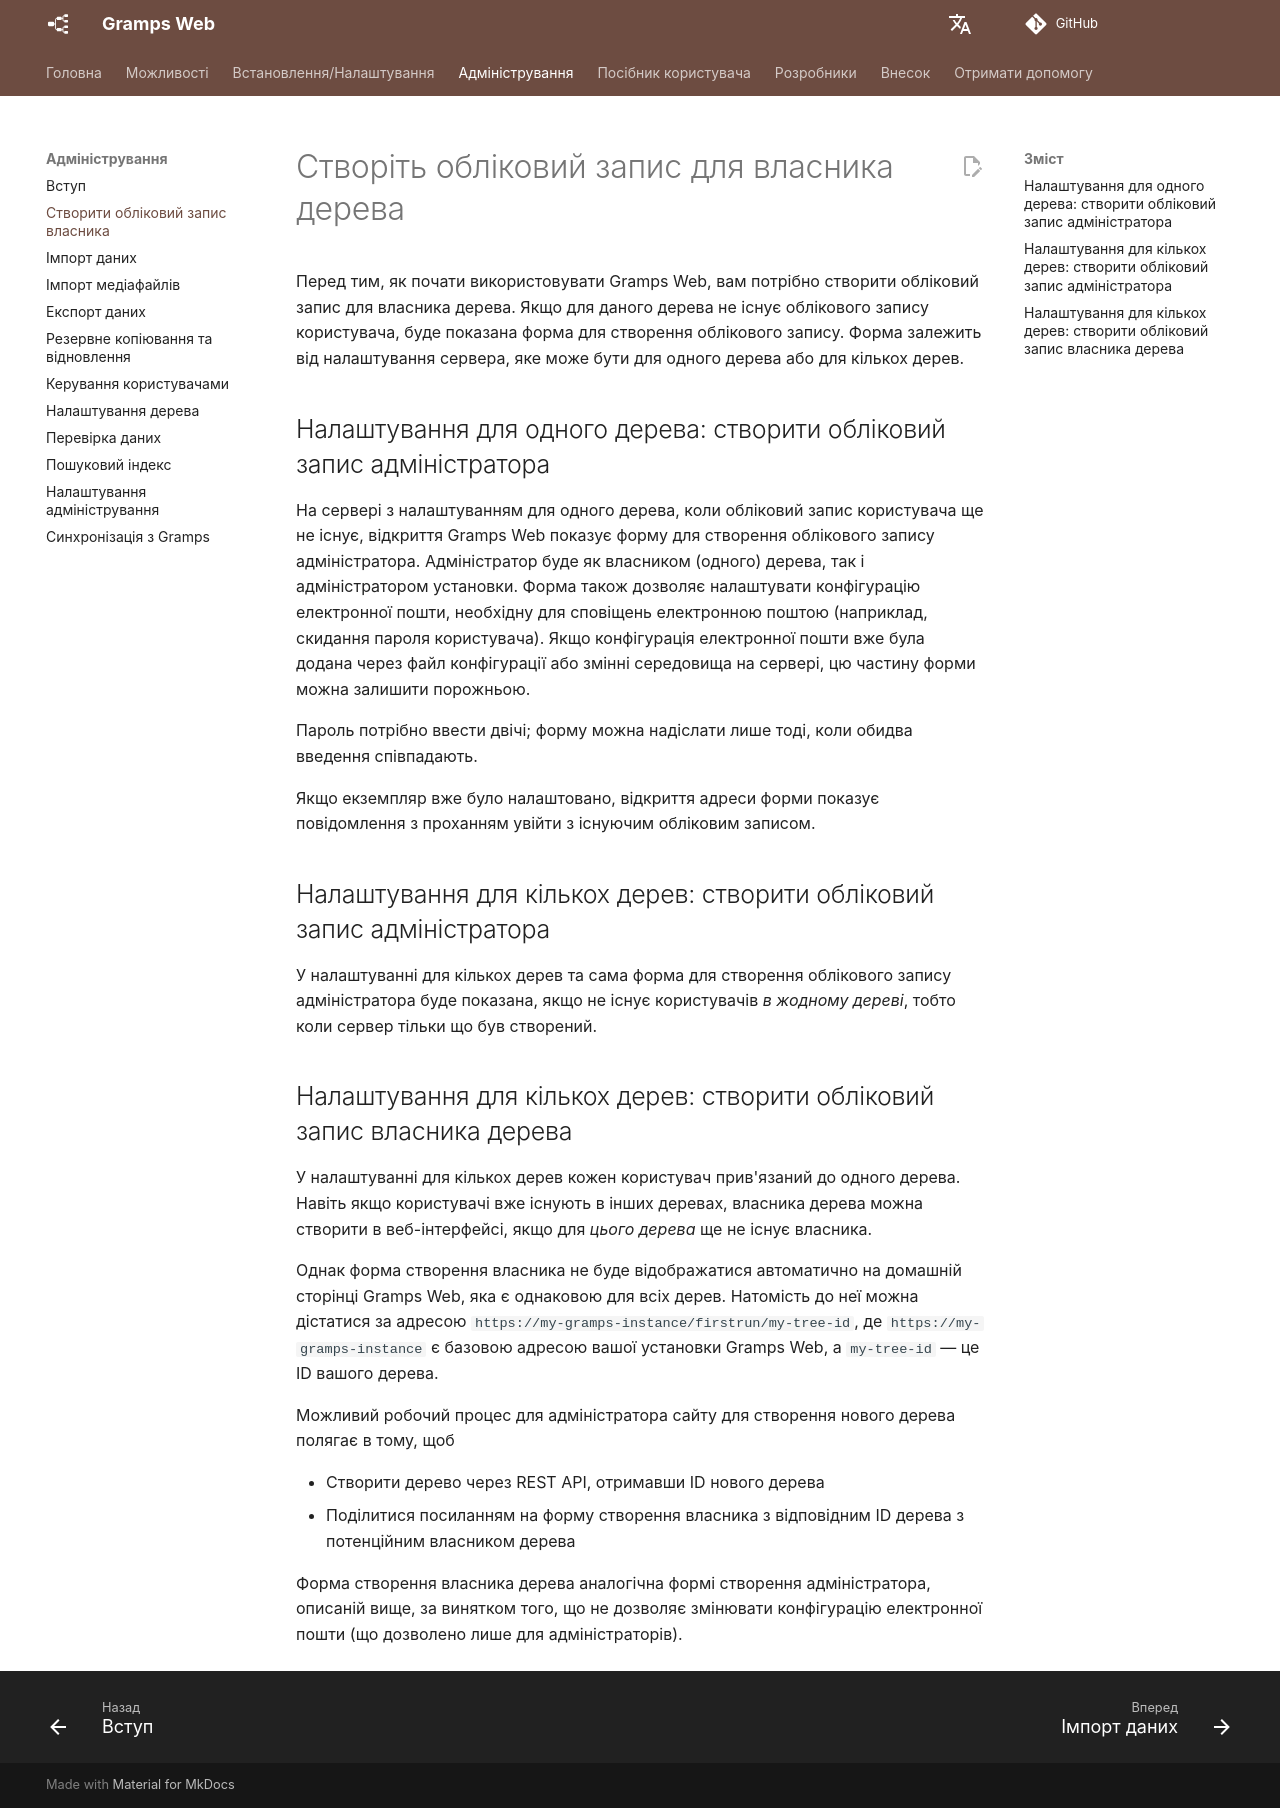

repository: gramps-project/gramps-web-docs · page: uk/administration/owner/index.html · generator: mkdocs

# Створіть обліковий запис для власника дерева

Перед тим, як почати використовувати Gramps Web, вам потрібно створити обліковий запис для власника дерева. Якщо для даного дерева не існує облікового запису користувача, буде показана форма для створення облікового запису. Форма залежить від налаштування сервера, яке може бути для одного дерева або для кількох дерев.

## Налаштування для одного дерева: створити обліковий запис адміністратора

На сервері з налаштуванням для одного дерева, коли обліковий запис користувача ще не існує, відкриття Gramps Web показує форму для створення облікового запису адміністратора. Адміністратор буде як власником (одного) дерева, так і адміністратором установки. Форма також дозволяє налаштувати конфігурацію електронної пошти, необхідну для сповіщень електронною поштою (наприклад, скидання пароля користувача). Якщо конфігурація електронної пошти вже була додана через файл конфігурації або змінні середовища на сервері, цю частину форми можна залишити порожньою.

Пароль потрібно ввести двічі; форму можна надіслати лише тоді, коли обидва введення співпадають.

Якщо екземпляр вже було налаштовано, відкриття адреси форми показує повідомлення з проханням увійти з існуючим обліковим записом.

## Налаштування для кількох дерев: створити обліковий запис адміністратора

У налаштуванні для кількох дерев та сама форма для створення облікового запису адміністратора буде показана, якщо не існує користувачів *в жодному дереві*, тобто коли сервер тільки що був створений.

## Налаштування для кількох дерев: створити обліковий запис власника дерева

У налаштуванні для кількох дерев кожен користувач прив'язаний до одного дерева. Навіть якщо користувачі вже існують в інших деревах, власника дерева можна створити в веб-інтерфейсі, якщо для *цього дерева* ще не існує власника.

Однак форма створення власника не буде відображатися автоматично на домашній сторінці Gramps Web, яка є однаковою для всіх дерев. Натомість до неї можна дістатися за адресою `https://my-gramps-instance/firstrun/my-tree-id`, де `https://my-gramps-instance` є базовою адресою вашої установки Gramps Web, а `my-tree-id` — це ID вашого дерева.

Можливий робочий процес для адміністратора сайту для створення нового дерева полягає в тому, щоб

- Створити дерево через REST API, отримавши ID нового дерева
- Поділитися посиланням на форму створення власника з відповідним ID дерева з потенційним власником дерева

Форма створення власника дерева аналогічна формі створення адміністратора, описаній вище, за винятком того, що не дозволяє змінювати конфігурацію електронної пошти (що дозволено лише для адміністраторів).
